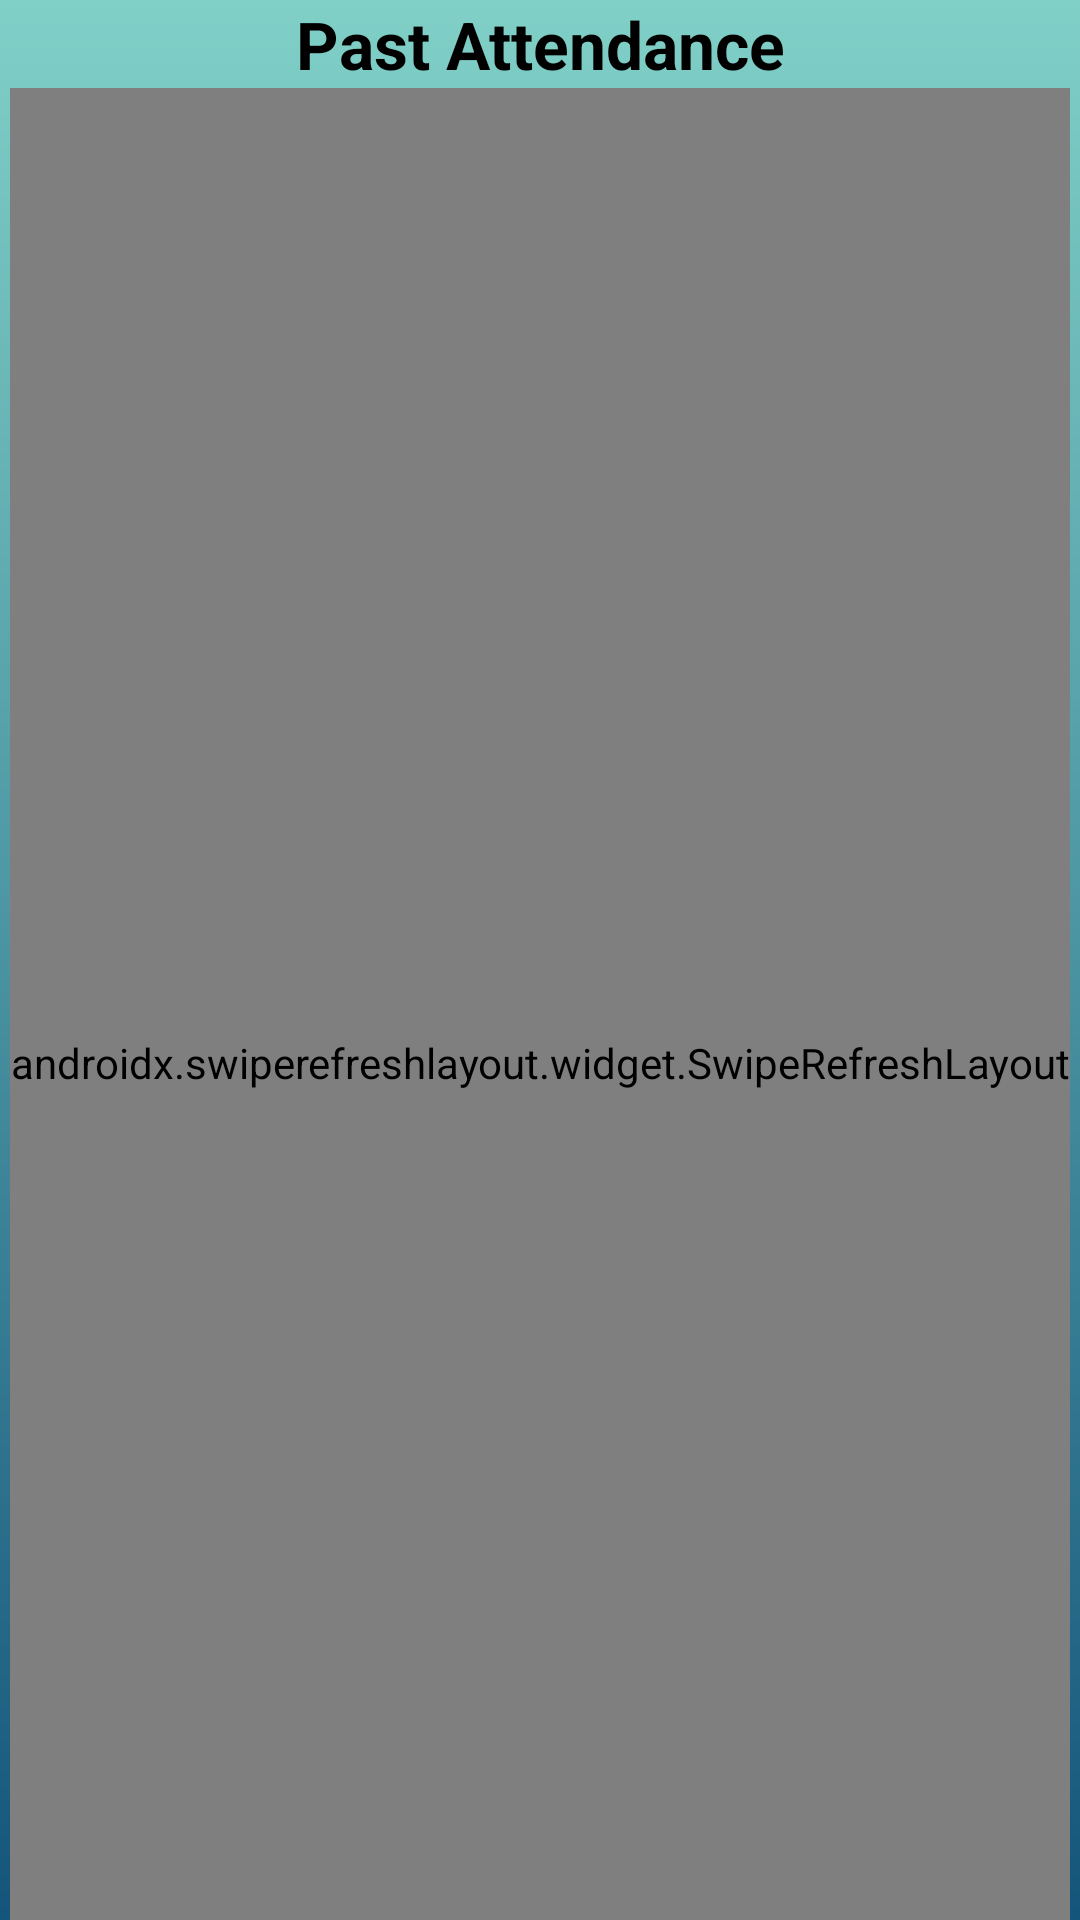

Produce the Android XML layout that renders to this screen, including the resource entries it uses.
<!-- AndroidManifest.xml: application theme Theme.Easy_Attendance -->
<!-- res/layout/history.xml -->
<?xml version="1.0" encoding="utf-8"?>
<LinearLayout xmlns:android="http://schemas.android.com/apk/res/android"
    xmlns:app="http://schemas.android.com/apk/res-auto"
    xmlns:tools="http://schemas.android.com/tools"
    android:orientation="vertical"
    android:background="@drawable/green"
    android:layout_width="match_parent"
    android:layout_height="match_parent">

    <TextView
        android:id="@+id/textView"
        android:layout_width="match_parent"
        android:layout_height="wrap_content"
        android:text="Past Attendance"
        android:textSize="22sp"
        android:textStyle="bold"
        android:gravity="center"
        android:textColor="@color/black"
        />

    <androidx.swiperefreshlayout.widget.SwipeRefreshLayout
        android:id="@+id/refresh"
        android:layout_width="wrap_content"
        android:layout_height="650dp"
        android:layout_gravity="center_horizontal">

        <ListView
            android:id="@+id/titles_listview"
            android:layout_width="match_parent"
            android:layout_height="match_parent"
            android:layout_marginTop="50dp"
            tools:layout_editor_absoluteX="1dp"
            tools:layout_editor_absoluteY="83dp" />
    </androidx.swiperefreshlayout.widget.SwipeRefreshLayout>

    <TextView
        android:id="@+id/historyTitle"
        android:layout_width="wrap_content"
        android:layout_height="wrap_content"
        android:text="...."
        app:layout_constraintBottom_toBottomOf="parent"
        app:layout_constraintEnd_toEndOf="parent"
        app:layout_constraintHorizontal_bias="0.498"
        app:layout_constraintStart_toStartOf="parent"
        app:layout_constraintTop_toBottomOf="@+id/textView"
        app:layout_constraintVertical_bias="0.071"
        android:layout_marginTop="50dp"/>

    <TextView
        android:id="@+id/historyRecord"
        android:layout_width="wrap_content"
        android:layout_height="wrap_content"
        android:text="Record"
        app:layout_constraintBottom_toBottomOf="parent"
        app:layout_constraintEnd_toEndOf="parent"
        app:layout_constraintStart_toStartOf="parent"
        app:layout_constraintTop_toBottomOf="@+id/historyTitle"
        app:layout_constraintVertical_bias="0.971" />

</LinearLayout>
<!-- resources referenced by this layout -->
<resources>
  <color name="black">#FF000000</color>
  <!-- drawable green: jpg bitmap (drawable, 7160 bytes) -->
  <style name="Theme.Easy_Attendance" parent="Theme.MaterialComponents.DayNight.DarkActionBar">
          
          <item name="colorPrimary">#097fd9</item>
          <item name="colorPrimaryVariant">#062061</item>
          <item name="colorOnPrimary">@color/white</item>
          
          <item name="colorSecondary">@color/teal_200</item>
          <item name="colorSecondaryVariant">@color/teal_700</item>
          <item name="colorOnSecondary">@color/white</item>
          
          <item name="android:statusBarColor" tools:targetApi="l">?attr/colorPrimaryVariant</item>
          
      </style>
  <color name="white">#FFFFFFFF</color>
  <color name="teal_200">#163669</color>
  <color name="teal_700">#FF018786</color>
</resources>
